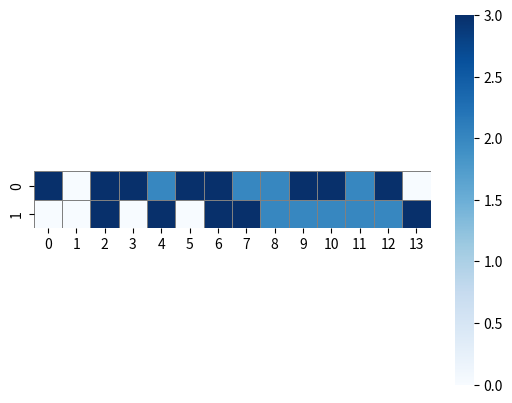

Write the Python code that produced this figure.
import matplotlib.pyplot as plt
import seaborn as sns
import numpy as np

l = [[3, 0, 3, 3, 2, 3, 3, 2, 2, 3, 3, 2, 3, 0],
     [0, 0, 3, 0, 3, 0, 3, 3, 2, 2, 2, 2, 2, 3]]
a = np.array(l)

sns.heatmap(l, square=True, cmap='Blues', linewidths=0.5, linecolor='grey')
plt.show()
